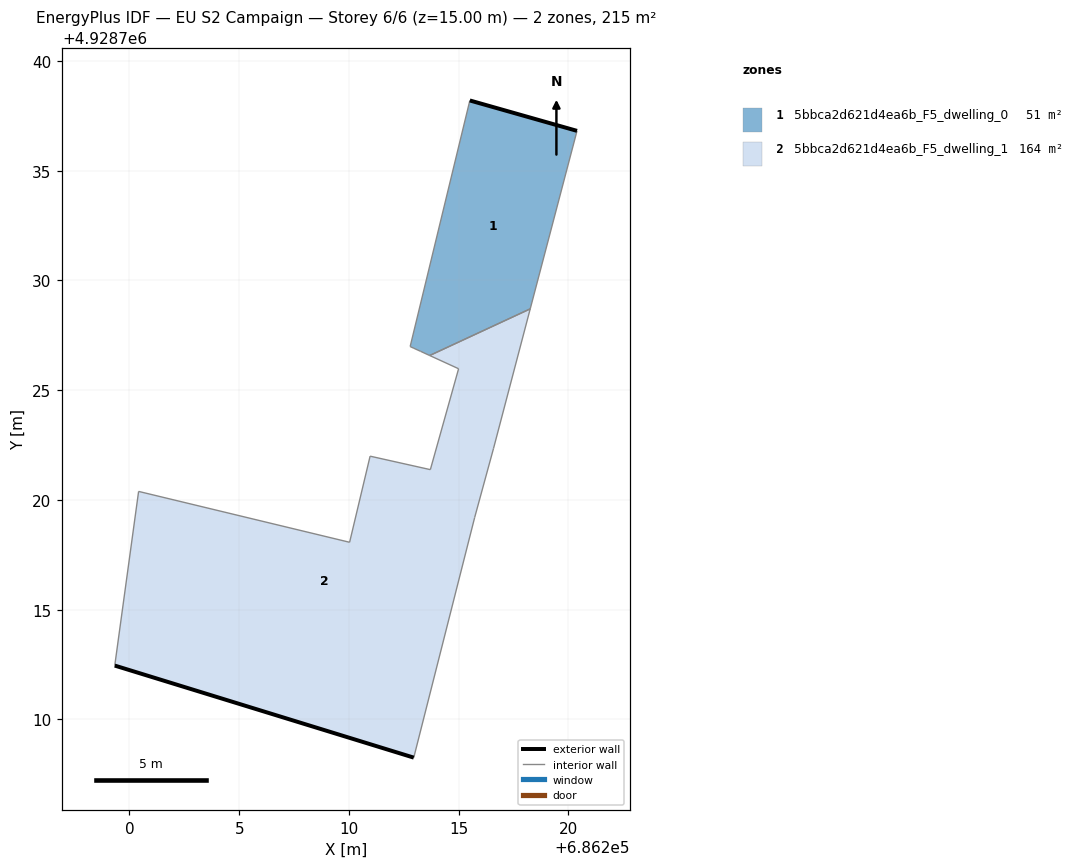
=== STOREY PLAN SPEC (per zone: floor XY polygon, exterior-wall plan segments, windows/doors) ===
zone 1: 5bbca2d621d4ea6b_F5_dwelling_0  (51.5 m²)
  floor: (686218.26, 4928728.71) (686220.39, 4928736.82) (686215.51, 4928738.20) (686212.79, 4928726.99) (686212.96, 4928726.91) (686213.26, 4928726.77) (686213.68, 4928726.58)
  exterior wall: (686215.51, 4928738.20) – (686220.39, 4928736.82)  [5.1 m]
  interior walls: 6
zone 2: 5bbca2d621d4ea6b_F5_dwelling_1  (163.7 m²)
  floor: (686212.95, 4928708.26) (686215.73, 4928719.20) (686216.59, 4928722.35) (686218.26, 4928728.71) (686213.68, 4928726.58) (686215.00, 4928725.98) (686213.71, 4928721.38) (686210.96, 4928721.99) (686210.03, 4928718.07) (686200.42, 4928720.39) (686199.33, 4928712.45)
  exterior wall: (686212.95, 4928708.26) – (686199.33, 4928712.45)  [14.3 m]
  interior walls: 10

=== DERIVED (storey summary) ===
Building: EU S2 Campaign
Storey: 6 of 6  (floor level z = 15.00 m)
Storey gross floor area: 215.2 m²
Zones on this storey: 2
  - 5bbca2d621d4ea6b_F5_dwelling_0: floor 51.5 m²; exterior wall 5.1 m (15.2 m²); WWR 0.0%
  - 5bbca2d621d4ea6b_F5_dwelling_1: floor 163.7 m²; exterior wall 14.3 m (42.8 m²); WWR 0.0%
Zone adjacency (shared interzone walls):
  - 5bbca2d621d4ea6b_F5_dwelling_0 ↔ 5bbca2d621d4ea6b_F5_dwelling_1